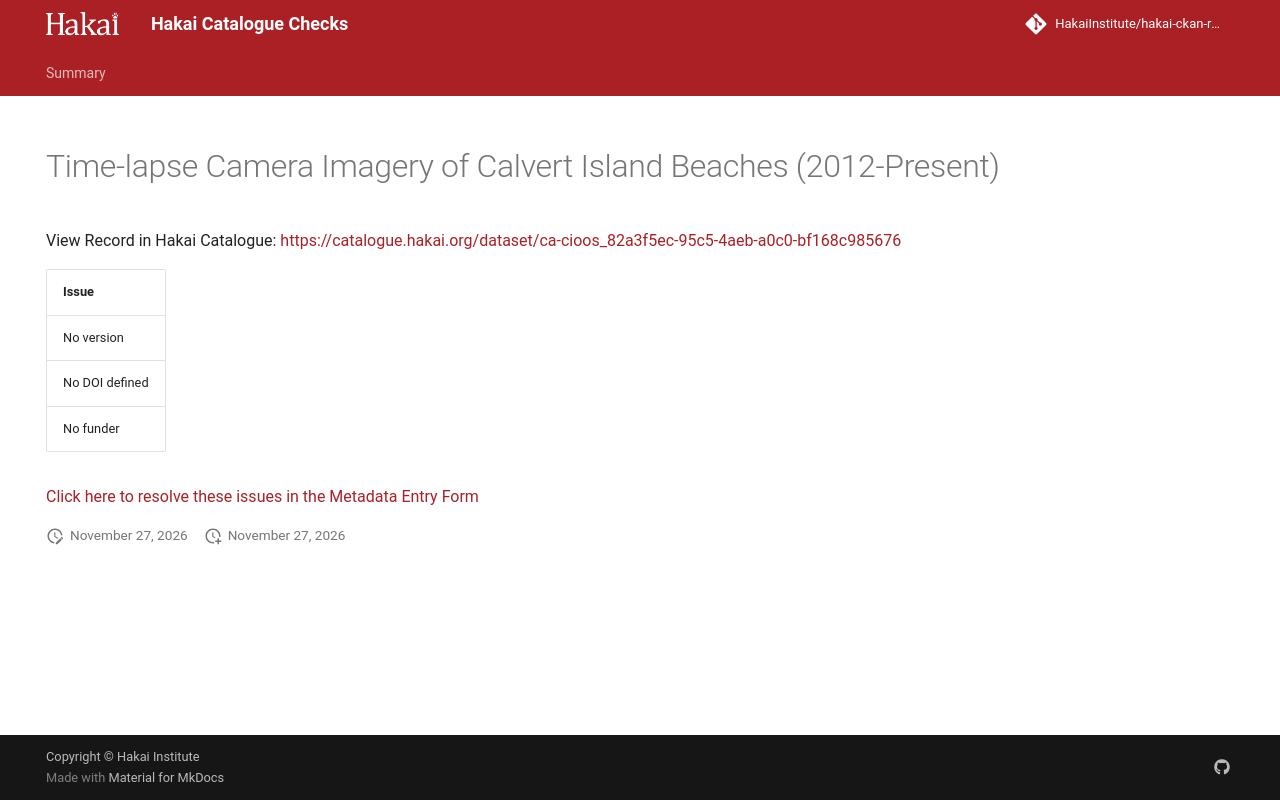

repository: HakaiInstitute/hakai-ckan-records-checks · page: main/records/362130df-bc83-48b7-80f9-ad11ad6a91c9/index.html · generator: mkdocs

---
title: Time-lapse Camera Imagery of Calvert Island Beaches (2012-Present)
hide:
  - navigation
  - toc
---

# Time-lapse Camera Imagery of Calvert Island Beaches (2012-Present)

View Record in Hakai Catalogue: <a href="https://catalogue.hakai.org/dataset/ca-cioos_82a3f5ec-95c5-4aeb-a0c0-bf168c985676" target="_blank">https://catalogue.hakai.org/dataset/ca-cioos_82a3f5ec-95c5-4aeb-a0c0-bf168c985676</a>

| Issue          |
|:---------------|
| No version     |
| No DOI defined |
| No funder      |


<a href="https://hakaiinstitute.github.io/hakai-metadata-entry-form#/en/hakai/qbqh6DF00XZq8MOpQ3kKkI9GUv43/-MTRPT3Q4SUJwZDBDazY" target="_blank">Click here to resolve these issues in the Metadata Entry Form</a>


<script>
   document.addEventListener("DOMContentLoaded", function() {
    var map = L.map('map').setView([51.505, -125.09], 5);
    L.tileLayer('https://tile.openstreetmap.org/{z}/{x}/{y}.png', {
        maxZoom: 19,
        attribution: '&copy; <a href="http://www.openstreetmap.org/copyright">OpenStreetMap</a>'
    }).addTo(map);
    var geojsonFeature = {
        "type": "Feature",
        "properties": {
            "name" : "Time-lapse Camera Imagery of Calvert Island Beaches (2012-Present)"
        },
        "geometry": {'type': 'Polygon', 'coordinates': [[[-128.33441451, 51.56044969], [-128.01581099, 51.56044969], [-128.01581099, 51.75809075], [-128.33441451, 51.75809075], [-128.33441451, 51.56044969]]]}
    }
    L.geoJSON(geojsonFeature).addTo(map);
   })
</script>
